pico-8 play session: mixed d-pad (fixed 12-tick cycle), after a click and taps of 🅾, ❎, 🅾+❎, 🅾 in the second before t = 0

[t = 1 s] mixed d-pad (1.2s cycle ×~1): → ← ↑ ↓ + 🅾/❎ taps, ~1s
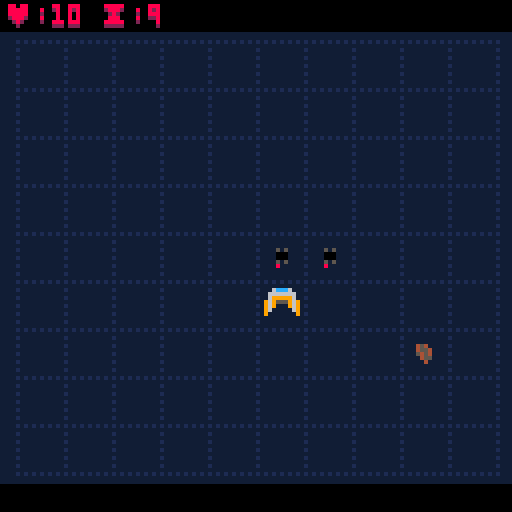
[t = 2 s] mixed d-pad (1.2s cycle ×~1): → ← ↑ ↓ + 🅾/❎ taps, ~2s
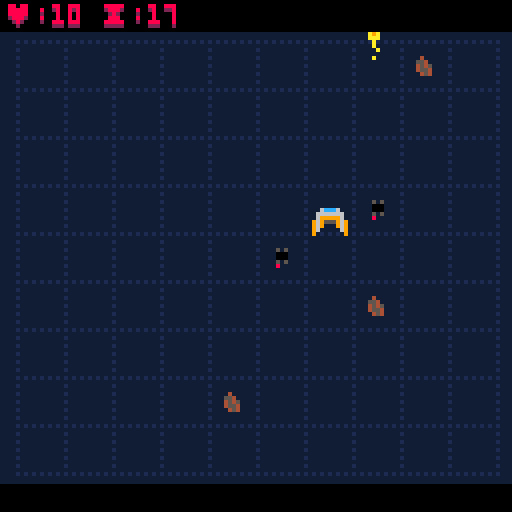
[t = 4 s] mixed d-pad (1.2s cycle ×~3): → ← ↑ ↓ + 🅾/❎ taps, ~4s
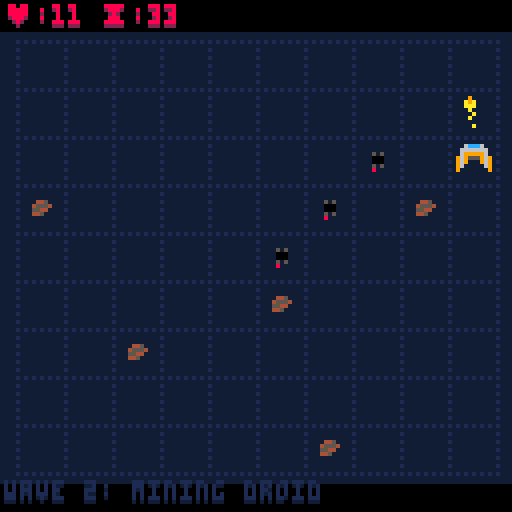
[t = 6 s] mixed d-pad (1.2s cycle ×~5): → ← ↑ ↓ + 🅾/❎ taps, ~6s
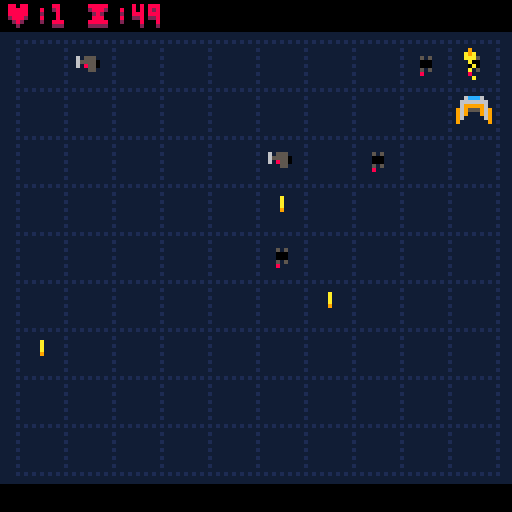
[t = 8 s] mixed d-pad (1.2s cycle ×~6): → ← ↑ ↓ + 🅾/❎ taps, ~8s
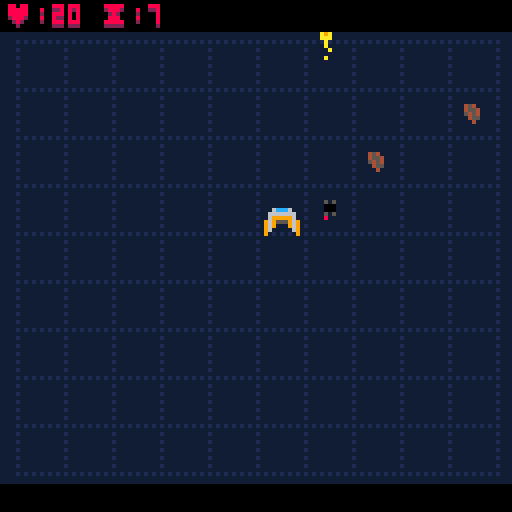

pico-8 cartridge
version 29
__lua__
-- puzzle shooter a0.1
-- by eli zupke 


function _init()

 new_game()
end

function new_game()
 
 turns = 0
 message = ""
 message_life = -1
	anim = 0
	buffered_inputs = {}
 state = 1 --waiting for input
 
	pal(14,129,1)
	palt(0,false)
	palt(3, true)
	poke(0x5d41,8) -- reverb ch3
 music(0, 0, 9)
 ships_new_game()
 waves_new_game()
 
end

function mess(m)
 message = m
 message_life = 4
 sfx(61)
end



-- states:
-- 1: in game, waiting for input
-- 2: in game, animating
-- 3: game over

function _update60()

 check_input()

 if state == 1 then
  if eval_input() then
   sfx(62)
  else
   return
  end
 end
 
 if state == 2 then
  anim = min(anim + 0.20, 1)
  if anim >= 1 then
  
   state = 1 --waiting for input
   run_turn()
		 clear_ships()

		 
		 if message_life <= 0 then
		  message = ""
		 end
		 message_life -= 1
	 
		end
  return
 end
 
 if state == 3 then
  if btnp(4) and stat(24) == -1 then
   new_game()
  end
  return
 end
 
 clear_crunch()
 turns+=1
 
 run_ai()
 
 spawn()
 check_collisions()
 state = 2 -- animating
 anim = 0
 
 
end

function game_over()
 music(48)
 state = 3
 mess("press ❎ to try again")
end

function check_input()
 for i=0, 5 do
  if btnp(i) then 
   buffered_inputs[#buffered_inputs+1]
    = i
   return
  end 
 end
end




function move_left() return move_ship(-1, 0) end
function move_right() return move_ship(1, 0) end
function move_up() return move_ship(0, -1) end
function move_down() return move_ship(0, 1) end
function a1() return ship_action(1) end
function a2() return ship_action(2) end

inputs = {
 [0] = move_left,
 [1] = move_right,
 [2] = move_up,
 [3] = move_down,
 [4] = a1,
 [5] = a2,
}

function eval_input()

 if #buffered_inputs <= 0 then return false end
 
 i = deli(buffered_inputs, 1)
 
 if inputs[i] != nil then
  a = inputs[i]()
  if not a then
   deny()
  end
  return a
 end
 
 return false
end
-->8
-- util

_grid_size = 12

-- converts grid coords to screen coords
function grid(gx, gy)
	return gx * _grid_size + 6, gy * _grid_size + 8 + 4
end

function grid_c(gx, gy)
	return gx * _grid_size + 10, 
	       gy * _grid_size + 8 + 8
end
 
function is_in_bounds(gx, gy)
 return gx >= 0 and
        gx < grid_width and
        gy >= 0 and
        gy < grid_height
end        

-- adapted from code by mitch mcmabers (yay stackoverflow)
-- deletes ships that are marked for deletion
function clear_ships()
 local j, n = 1, #ships;

for i=1,n do
  if (not ships[i].d) then
   -- move i's kept value to j's position, if it's not already there.
   if (i ~= j) then
    ships[j] = ships[i];
    ships[i] = nil;
   end
    j = j + 1; -- increment position of where we'll place the next kept value.
  else
   if i == 1 then
    game_over()
			 j = j + 1; -- increment position of where we'll place the next kept value.
			else
    ships[i] = nil;
   end
  end
 end
end

function distance(x1, y1, x2, y2)
 return sqrt((x1-x2)^2 + (y1-y2)^2)
end

function lerp(s, e, t)
 return s * (1 - t) + e * t
end

-->8
-- actions

-- true if the action was successful, false otherwise

function c_sfx(n, c)
 if c then
  sfx(n)
 end
 return c
end

function deny(ship)
 sfx(60)
end

function shoot(ship, pid)
 add_ship(pid, ship.nx, ship.ny, ship.f)
 return true
end

-- shoot projecticles that move slowly
function shoot_slow(ship, pid)
 dy = 1
 if ship.f == 0 then dy = -1 end
 s = add_ship(pid, ship.nx, ship.ny, ship.f)
 s.ny += dy
 return s
end

function shoot_single(ship, pid)
 for i, ship in pairs(ships) do
  if ship.t == pid then
   return act_none()
  end
 end
 return shoot(ship, pid)
end

function act_shoot(ship)
 a = shoot_single(ship, 2)
 return c_sfx(58, a)
end

function act_shoot_weak(ship)
 a = shoot(ship, 8)
 return c_sfx(59, a)
end

function act_shoot_seeker(ship)
 a = shoot_slow(ship, 5)
 return c_sfx(57, a)
end

function act_lay_mine(ship)
 a = shoot_slow(ship, 9)
 return c_sfx(57, a)
end

function act_none(ship)
 return false
end
-->8
-- graphics

texts = {
 --{m="message", l=life,c=color, x, y}
}

explosions = {

 --{l=life, r=radius, x, y} 

}

function add_text(_m,_c, _gx, _gy)
 _x, _y = grid(_gx, _gy)
 _x += flr(rnd(2))-1
 _y += flr(rnd(2))-1
 texts[#texts+1] = {
  m=_m,
  l=20,
  c=_c,
  x=_x,
  y=_y,
 }
end

function explode(_gx, _gy, r)
 x, y = grid_c(_gx, _gy)
 explosions[#explosions+1] =
  {l = flr(rnd(10) + 35),
   r=r,x= x,y=y}
end

function _draw()
 rectfill(0, 0, 128, 128, 14) -- back
 draw_grid()
	draw_ships()
 rectfill(0, 0, 128, 7, 0)
 rectfill(0, 128-7, 128, 128, 0)
 
 status = "♥:" .. ships[1].h .. " ⧗:" .. turns
 
 if state == 3 then
  status = "game over!"
 end
 
	print(status, 1, 2, 2)
	print(status, 1, 1, 8)
	m_color = 12
	if message_life <= 1 then 
	 m_color = 1
	end
	print(message, 1, 121, 14)
	print(message, 1, 120, m_color)

 draw_explosions()
 draw_text()

end

local e_colors = {7, 10, 9, 10}

function draw_explosions()
 if state == 2 then return end
 -- draw smoke
 poke(0x5f33,1) -- transparent fill
 for i, e in pairs(explosions) do
		if e.l > 0 then
			fillp(rnd(-1))
   circfill(e.x, e.y, e.r + 1, 6)		
		end
 end
 fillp(0)

 -- draw fire
 for i, e in pairs(explosions) do
  if e.l > 0 then
   circfill(e.x, e.y, e.r*0.9, e_colors[e.l % #e_colors])
   
   e.l -= 1/2
   e.r -= ((e.r * 0.1) + 0.5)/2
  end
 end
end

function draw_text()
 for i, text in pairs(texts) do
  if text.l > 0 then
   print(text.m, text.x, text.y+1, text.c)
   print(text.m, text.x, text.y, 7)
   text.l -= 1
  end
 end
end

function clear_crunch()

 texts = {}
 explosions = {} 	
end

function draw_ships()
 for i, ship in pairs(ships) do
  if (not ship.d) or state == 2 then
   draw_ship(ship)
  end
 end
end


function draw_ship(ship)
	
	t = ship_templates[ship.t]
	
	-- choose the right frame of animation
	id = t.sid[flr(time() * 5.7 + ship.h) % #t.sid + 1]
	
	cx, cy = grid(ship.x, ship.y)
	nx, ny = grid(ship.nx, ship.ny)
	x = lerp(cx, nx, anim)
	y = lerp(cy, ny, anim)
	spr(id, x, y, t.sx, t.sy, false, ship.f == 0)
	if t.sym then
		sx = x + (_grid_size * t.sx) - 3 
	 spr(id, sx, y, t.sx, t.sy, true, ship.f == 0)
	end
	
end

function draw_grid()
	for gx=0, grid_width - 1 do
		for gy=0, grid_height - 1 do
		 x, y = grid(gx, gy)
			spr(3, x-2, y-2, 2,2)
		end
	end
end

-->8
-- simulation

grid_width = 10 
grid_height = 9

ships = {
 -- {
  -- d = this ship is marked for deletion
  -- t = template index
  -- x = grid x position
  -- y = grid y position
  -- nx = next grid x pos
  -- ny = next grid y pos
  -- h = health
  -- f = force (team) (0= player, 1=enemy)
 -- }  
}


function add_ship(tid, _x, _y, _f)

 template = ship_templates[tid]

	ships[#ships + 1] = {
	 d=false,
		t=tid,
		x=_x,
		y=_y,
		nx = _x,
		ny = _y,
		h=template.hmax,
  f = _f,
 }
 
 return ships[#ships]

end

function remove_ship(sid)
 deli(ships, sid)
end

function remove_ship_ref(ship)
 del(ships, ship)
end

-- move the player's ship
function move_ship(dx, dy)
	mship = ships[1]
	nx = mship.x + dx
	ny = mship.y + dy
	mship.nx = mid(0, nx, grid_width - 1)
	mship.ny = mid(0, ny, grid_height - 1)
	return nx == mship.nx and ny == mship.ny
end

-- used for player input
function ship_action(aid)
 ship = ships[1]
 acts = ship_templates[ship.t].act
 if aid > #acts then
  return false
 else
  return acts[aid](ship)
 end
end

function ships_new_game()
 ships = {} -- clear ships
 add_ship(1, 5, 5, 0) -- create player ship
end

function damage_ship(ship, dmg)
 ship.h -= dmg
 local seek = ship_templates[ship.t].seek
 local e_r = 4
  if ship.h <= 0 and seek then
   sfx(63)
   e_r = 10
  else
   sfx(56)
  end
 if seek then
  add_text("-"..dmg,8, ship.nx, ship.ny)    
 end
 -- mark the dead ship for deletion
 if ship.h <= 0 then ship.d = true end
 explode(ship.nx, ship.ny, e_r)
end

function heal_ship(ship, h)
 hmax = ship_templates[ship.t].hmax
 ship.h = min(hmax, ship.h + h)
 add_text("+"..h,11, ship.nx, ship.ny)    
end 



function check_collisions()
 for i, ship in pairs(ships) do
  -- check collisions
   for j, ship2 in pairs(ships) do
    -- make sure we're not looking at our ship,
    -- make sure neither are dead
    if not (i == j) and
     not (ship.d or ship2.d) then
	    if (ship.nx == ship2.nx and ship.ny == ship2.ny) then
	     -- collision
      t1 = ship_templates[ship.t]
      t2 = ship_templates[ship2.t]
      
      damage_ship(ship, t2.dmg)
      damage_ship(ship2, t1.dmg)
      stp = false
      
	     -- if neither or both die, then don't move them
	     if stp then
 	     ship.nx = ship.x
	      ship.ny = ship.y
	     end
	     
	    end
    end
   end

 end
end


function run_turn()

 for i, ship in pairs(ships) do
  
  if i == 1 then
 	 ship.x = mid(0, ship.nx, grid_width - 1)
	  ship.y = mid(0, ship.ny, grid_height - 1)  
  else
   ship.x = ship.nx
   ship.y = ship.ny
   if not is_in_bounds(ship.x, ship.y) then   
    ship.d = true
	  end
	  
  end

 end
 
end


-->8
-- ai

function run_ai()
 for i, ship in pairs(ships) do
  
  ai = ship_templates[ship.t].ai
  
  assert(ai != nil, 
   "failed to load ship ai for ship " .. i .. 
   ", template " .. ship_templates[ship.t].n)
  ai(ship)
  
 end
end

function ai_none(ship)

end

function ai_projectile(ship)
 if ship.f == 0 then
 	ship.ny -= 1
 else
  ship.ny += 1
 end
end

function random_act(ship)
 acts = ship_templates[ship.t].act
 acts[flr(rnd(#acts)) + 1](ship)
end

function chance(p)
 return rnd(1) < p
end

function period(p)
 return turns % p == 0
end

-- conditional functions
function c_lateral(ship, c)
 if c then
  if rnd(1) < 0.5 then
   ship.nx -= 1
  else
   ship.nx += 1
  end
 end
 return c
end

function c_advance(ship, c)
 if c then
  if ship.f == 0 then
   ship.ny -= 1
  else
   ship.ny += 1
  end
 end
 return c
end

function c_retreat(ship, c)
 if c then
  if ship.f == 0 then
   ship.ny += 1
  else
   ship.ny -= 1
  end
 end
 return c
end

function c_rand_act(ship, c)
 if c then
  random_act(ship)
 end
 return c
end

function c_avoid_walls(ship, c)
 if c then
	 ship.nx = mid(0, ship.nx, grid_width - 1)
	 ship.ny = mid(0, ship.ny, grid_height - 1)
	end 
end

function c_avoid_ship(ship, c)
 if c then
  for i, o_s in pairs(ships) do
   -- avoid other ships of the same force
   if o_s != ship and o_s.f == ship.f then
    if ship.nx == o_s.nx and
     ship.ny == o_s.ny 
    then
     ship.nx = ship.x
     ship.ny = ship.y
     return
    end 
   end
  end
 end
end

function c_follow_dx(ship, dx, c)
 if c then
  if dx > 0 then
   ship.nx -= 1
  elseif dx < 0 then
   ship.nx += 1
  end
 end
end

function c_follow_dy(ship, dy, c)
 if c then
  if dy > 0 then
   ship.ny -= 1
  elseif dy < 0 then
   ship.ny += 1
  end
 end
end

function find_enemy(ship)
 if not ship.enemy or ship.enemy.d then
  ship.enemy = nearest_enemy(ship)
 end
 dx, dy = 0, 0
 if ship.enemy then 
	 dx = ship.nx - ship.enemy.nx
	 dy = ship.ny - ship.enemy.ny
	end
 return dx, dy
end

-- slowly wander
function ai_meander(ship)
 if period(3) then

	 c_lateral(ship, chance(0.6))
	 c_advance(ship, chance(0.25))
	 c_retreat(ship, chance(0))
  
  c_avoid_walls(ship, chance(0.5))
  c_avoid_ship(ship, true)
 else
  c_rand_act(ship, chance(0.25))
 end
end

function ai_drift(ship)
 if period(2) then
  ship.nx -= 1
 else
  c_rand_act(ship, chance(0.5))
 end
 c_advance(ship, chance(0.2))
 c_avoid_ship(ship, true)
end

function nearest_enemy(ship)
 
 closest = nil
 c_dist = 9999
 
 for i, o_ship in pairs(ships) do
  if o_ship.f != ship.f and
   ship_templates[o_ship.t].seek and
   not o_ship.d 
  then 
   o_dist = distance(ship.nx, ship.ny, o_ship.nx, o_ship.ny)
   if o_dist < c_dist then
    c_dist = o_dist
    closest = o_ship
   end
  end
 end
 
 return closest
end

function ai_home_fast(ship)
 ai_home(ship, 1)
end

function ai_home_slow(ship)
 ai_home(ship, 2)
end

function ai_home(ship, speed)
 if period(speed) then
  dx, dy = find_enemy(ship)
  
  c_follow_dx(ship, dx, true)
  if period(2) then
	  c_follow_dy(ship, dy, true)
	 else
	  c_advance(ship, true)
	 end
  c_avoid_ship(ship, chance(0.7))
 end
end

function general_backline(ship, p, follow, y_chance, shoot_chance)
 if period(p) then
  
  if follow then
	  dx, dy = find_enemy(ship)
	  c_follow_dx(ship, dx, true)
	 else
	  c_lateral(ship, true)
	  c_advance(ship, chance(y_chance) and y < 2)
	  c_retreat(ship, chance(y_chance) and y > 0)
	  c_avoid_walls(ship, true)
	  c_avoid_ship(ship, true)
	 end 
	 
 elseif chance(shoot_chance) then
  random_act(ship)
 end

end
   
function ai_snipe(ship)
 general_backline(ship, 3, true, 0.0, 0.70)
end
    
function ai_hold_back(ship)
 general_backline(ship, 3, false, 0.2, 0.50)
end

function ai_mine(ship)
 if not ship.l then ship.l = 50 end
 ship.l -= 1
 if ship.l > 0 then return end
 if chance(0.01) then
  damage_ship(ship, 10)
 end
end 

-->8
-- data

-- {
-- n = name
-- sid = {sprite ids in animation order}
-- sx	=	sprite x size
-- sy = sprite y size
-- sym = true/false symmetry
-- hmax = max health
-- dmg = damage to deal
-- ai = function to run (ship as param)
-- act = a number of functions to act {act, act}
-- seek = whether enemies can home to it
-- }


ship_templates = {
 [1] = {
  n = "player ship",
  sid = {1,1,1,2,2,2},
  sx = 5/8,
  sy = 1,
  sym = true,
  hmax = 20,
  dmg = 5,
  ai = ai_none,
  act = {act_shoot, act_lay_mine},
  seek = true,
 },
 [2] = {
  n = "stronmg shot",
  sid = {17, 18},
  sx = 1,
  sy = 1,
  sym = false,
  hmax = 4,
  dmg = 6,
  ai = ai_projectile,
  seek = false,
 },
 [3] = {
  n = "mining droid",
  sid = {5, 6, 21, 22},
  sx = 1,
  sy = 1,
  sym = false,
  hmax = 2,
  dmg = 3,
  ai = ai_meander,
  act = {act_shoot_weak},
  seek = true,
 },
 [4] = {
  n = "asteroid",
  sid = {35, 36, 51, 52},
  sx = 1,
  sy = 1,
  sym = false,
  hmax = 4,
  dmg = 2,
  ai = ai_drift,
  act = {act_none},
  seek = false,
 },
 [5] = {
  n = "seeker",
  sid = {37, 38, 53, 54},
  sx = 1,
  sy = 1,
  sym = false,
  hmax = 2,
  dmg = 2,
  ai = ai_home_slow,
  act = {act_none},
  seek = false
 },
 [6] = {
  n = "seeker shooter",
  sid = {9, 10, 25, 26, 25, 10},
  sx = 1,
  sy = 1,
  sym = false,
  hmax = 10,
  dmg = 2,
  ai = ai_hold_back,
  act = {act_shoot_seeker},
  seek = true,
 },
 [7] = {
  n = "homing shot",
  sid = {33, 34},
  sx = 1,
  sy = 1,
  sym = false,
  hmax = 1,
  dmg = 2,
  ai = ai_home_fast,
  act = {act_none},
  seek = false,
 },
 [8] = {
  n = "mining laser",
  sid = {49, 50},
  sx = 1,
  sy = 1,
  sym = false,
  hmax = 1,
  dmg = 1,
  ai = ai_projectile,
  act = {act_none},
  seek = false,
 },
 [9] = {
  n = "mine",
  sid = {16},
  sx = 1,
  sy = 1,
  sym = false,
  hmax = 1,
  dmg = 10,
  ai = ai_mine,
  act = {act_none},
  seek = false,
 },
 [10] = {
  n = "mine layer",
  sid = {23,23,24,24},
  sx = 1,
  sy = 1,
  sym = false,
  hmax = 1,
  dmg = 1,
  ai = ai_drift,
  act = {act_lay_mine},
  seek = true,
 },

}
-->8
-- waves


-- {
-- f=spawning function
-- fp = spawning function parameters
-- t=needed turns before access
-- l=number of turns it lasts
-- p=period
-- }
function add_enemy(sid)
  ship = add_ship(sid, flr(rnd(grid_width)), -1, 1)
  ship.ny = 0
end

function add_debris(sid)
 ship = add_ship(sid, grid_width, flr(rnd(grid_height)), 2)
 ship.nx = grid_width-1
end

waves = {
 { -- wander
  f=add_enemy,
  fp=3,
  t=0,
  p=6,
  l=60,
 },
 { -- asteroids
  f=add_debris,
  fp = 4,
  t = 0,
  p = 3,
  l = 30,
 },
 { -- mines
  f=add_debris,
  fp=10,
  t=160,
  p=2,
  l=15,
 },
 { -- seeker
  f=add_enemy,
  fp=6,
  t=300,
  p=30,
  l=30,
 },

  
}

function waves_new_game()
 wave_num = 0
 cur_wave = waves[1]
 wave_timer = 0
end

function spawn()

 if wave_timer <= 0 then

  new_wave()
 end
 
 wave_timer -= 1
 

 if period(cur_wave.p) then
  cur_wave.f(cur_wave.fp)
 end

end

function new_wave()
 local old_wave = cur_wave
 while cur_wave == old_wave do
  local candidate_wave = waves[flr(rnd(#waves)) + 1]
  if candidate_wave.t <= turns then
   cur_wave = candidate_wave
  end
 end
 wave_timer = cur_wave.l
 wave_num += 1
 if (wave_num % 2 == 0) then
  heal_ship(ships[1], 1)
 end
 mess("wave "..wave_num..": "
  ..ship_templates[cur_wave.fp].n)
	
end
__gfx__
8787878793333333333333331e1e1e1e1e1e13333333333333333333000000003333333330000003333333333333333333333333333333333333333333333333
733333389633333393333333eeeeeeeeeeeee3333333333333333333300000030000000000000000300000033333333333333333333333333333333333333333
8388883796933333963333331eeeeeeeeeee13333365553333333333350000533000000300555800000000003333333333333333333333333333333333333333
738333389695533396933333eeeeeeeeeeeee3333365550333655533330000533500005300333300005585003333333333333333333333333333333333333333
8388833736999333969553331eeeeeeeeeee13333368550333655503333003533300005300333300003333003333333333333333333333333333333333333333
738333383666633336999333eeeeeeeeeeeee3333333553333685503333003833330035300333300003333003333333333333333333333333333333333333333
83888837336cc333366663331eeeeeeeeeee13333333333333335533333113333330038330333303003333003333333333333333333333333333333333333333
7878787833333333336cc333eeeeeeeeeeeee3333333333333333333333333333331133333333333303333033333333333333333333333333333333333333333
333333333333a333333a33331eeeeeeeeeee13333333333333333333300000033333333330000003333333333333333333333333333333333333333333333333
333833333333333333333333eeeeeeeeeeeee3333333333333333333000000003000000300000000300000033333333333333333333333333333333333333333
33353533333a33333333a3331eeeeeeeeeee13333635553333333333005285000000000000585500000000003333333333333333333333333333333333333333
333000333333a333333a3333eeeeeeeeeeeee3333655550336355533011111100058250000333300008555003333333333333333333333333333333333333333
33300033333a3333333a33331e1e1e1e1e1e13333638550336555503003113030111111000333300003333003333333333333333333333333333333333333333
3335353333aaa33333aaa33333333333333333333333553336385503300330030031130300333300003333003333333333333333333333333333333333333333
3333333333a9a33333a9a33333333333333333333333333333335533333333333003300330333303003333003333333333333333333333333333333333333333
33333333333933333339333333333333333333333333333333333333333333333333333333333333303333033333333333333333333333333333333333333333
33333333333383333338333333333333333333333333333333333333333333333333333333333333333333333333333333333333333333333333333333333333
33333333333333333333333333333333333333333338733333333333333333333333333333333333333333333333333333333333333333333333333333333333
33333333333833333333833333344533333433333368673333368333333333333333333333333333333333333333333333333333333333333333333333333333
33333333333383333338333333455543335543333368873333668733333333333333333333333333333333333333333333333333333333333333333333333333
33333333333833333338333333554433334545333386683333886733333333333333333333333333333333333333333333333333333333333333333333333333
33333333338883333388833333445333334554333336633333668633333333333333333333333333333333333333333333333333333333333333333333333333
33333333338283333382833333333333333454333333333333366333333333333333333333333333333333333333333333333333333333333333333333333333
33333333333233333332333333333333333333333333333333333333333333333333333333333333333333333333333333333333333333333333333333333333
33333333333333333333333333333333333333333333333333333333333333333333333333333333333333333333333333333333333333333333333333333333
33333333333333333333333333333333333333333336733333333333333333333333333333333333333333333333333333333333333333333333333333333333
333333333333a3333333a33333354433334543333386683333386333333333333333333333333333333333333333333333333333333333333333333333333333
33333333333333333333a33333445533334554333368873333686733333333333333333333333333333333333333333333333333333333333333333333333333
333333333333a3333333a33334555433335454333368663333668833333333333333333333333333333333333333333333333333333333333333333333333333
333333333333a3333333933333544333333455333338633333686633333333333333333333333333333333333333333333333333333333333333333333333333
33333333333393333333333333333333333343333333333333386333333333333333333333333333333333333333333333333333333333333333333333333333
33333333333333333333333333333333333333333333333333333333333333333333333333333333333333333333333333333333333333333333333333333333
33333333333333333333333333333333333333333333333333333333333333333333333333333333333333333333333333333333333333333333333333333333
33333333333333333333333333333333333333333333333333333333333333333333333333333333333333333333333333333333333333333333333333333333
33333333333333333333333333333333333333333333333333333333333333333333333333333333333333333333333333333333333333333333333333333333
33333333333333333333333333333333333333333333333333333333333333333333333333333333333333333333333333333333333333333333333333333333
33333333333333333333333333333333333333333333333333333333333333333333333333333333333333333333333333333333333333333333333333333333
33333333333333333333333333333333333333333333333333333333333333333333333333333333333333333333333333333333333333333333333333333333
33333333333333333333333333333333333333333333333333333333333333333333333333333333333333333333333333333333333333333333333333333333
33333333333333333333333333333333333333333333333333333333333333333333333333333333333333333333333333333333333333333333333333333333
33333333333333333333333333333333333333333333333333333333333333333333333333333333333333333333333333333333333333333333333333333333
33333333333333333333333333333333333333333333333333333333333333333333333333333333333333333333333333333333333333333333333333333333
33333333333333333333333333333333333333333333333333333333333333333333333333333333333333333333333333333333333333333333333333333333
33333333333333333333333333333333333333333333333333333333333333333333333333333333333333333333333333333333333333333333333333333333
33333333333333333333333333333333333333333333333333333333333333333333333333333333333333333333333333333333333333333333333333333333
33333333333333333333333333333333333333333333333333333333333333333333333333333333333333333333333333333333333333333333333333333333
33333333333333333333333333333333333333333333333333333333333333333333333333333333333333333333333333333333333333333333333333333333
33333333333333333333333333333333333333333333333333333333333333333333333333333333333333333333333333333333333333333333333333333333
33333333333333333333333333333333333333333333333333333333333333333333333333333333333333333333333333333333333333333333333333333333
33333333333333333333333333333333333333333333333333333333333333333333333333333333333333333333333333333333333333333333333333333333
33333333333333333333333333333333333333333333333333333333333333333333333333333333333333333333333333333333333333333333333333333333
33333333333333333333333333333333333333333333333333333333333333333333333333333333333333333333333333333333333333333333333333333333
33333333333333333333333333333333333333333333333333333333333333333333333333333333333333333333333333333333333333333333333333333333
33333333333333333333333333333333333333333333333333333333333333333333333333333333333333333333333333333333333333333333333333333333
33333333333333333333333333333333333333333333333333333333333333333333333333333333333333333333333333333333333333333333333333333333
33333333333333333333333333333333333333333333333333333333333333333333333333333333333333333333333333333333333333333333333333333333
33333333333333333333333333333333333333333333333333333333333333333333333333333333333333333333333333333333333333333333333333333333
33333333333333333333333333333333333333333333333333333333333333333333333333333333333333333333333333333333333333333333333333333333
33333333333333333333333333333333333333333333333333333333333333333333333333333333333333333333333333333333333333333333333333333333
33333333333333333333333333333333333333333333333333333333333333333333333333333333333333333333333333333333333333333333333333333333
33333333333333333333333333333333333333333333333333333333333333333333333333333333333333333333333333333333333333333333333333333333
33333333333333333333333333333333333333333333333333333333333333333333333333333333333333333333333333333333333333333333333333333333
33333333333333333333333333333333333333333333333333333333333333333333333333333333333333333333333333333333333333333333333333333333
33333333333333333333333333333333333333333333333333333333333333333333333333333333333333333333333333333333333333333333333333333333
33333333333333333333333333333333333333333333333333333333333333333333333333333333333333333333333333333333333333333333333333333333
33333333333333333333333333333333333333333333333333333333333333333333333333333333333333333333333333333333333333333333333333333333
33333333333333333333333333333333333333333333333333333333333333333333333333333333333333333333333333333333333333333333333333333333
33333333333333333333333333333333333333333333333333333333333333333333333333333333333333333333333333333333333333333333333333333333
33333333333333333333333333333333333333333333333333333333333333333333333333333333333333333333333333333333333333333333333333333333
33333333333333333333333333333333333333333333333333333333333333333333333333333333333333333333333333333333333333333333333333333333
33333333333333333333333333333333333333333333333333333333333333333333333333333333333333333333333333333333333333333333333333333333
33333333333333333333333333333333333333333333333333333333333333333333333333333333333333333333333333333333333333333333333333333333
33333333333333333333333333333333333333333333333333333333333333333333333333333333333333333333333333333333333333333333333333333333
33333333333333333333333333333333333333333333333333333333333333333333333333333333333333333333333333333333333333333333333333333333
33333333333333333333333333333333333333333333333333333333333333333333333333333333333333333333333333333333333333333333333333333333
33333333333333333333333333333333333333333333333333333333333333333333333333333333333333333333333333333333333333333333333333333333
33333333333333333333333333333333333333333333333333333333333333333333333333333333333333333333333333333333333333333333333333333333
33333333333333333333333333333333333333333333333333333333333333333333333333333333333333333333333333333333333333333333333333333333
33333333333333333333333333333333333333333333333333333333333333333333333333333333333333333333333333333333333333333333333333333333
33333333333333333333333333333333333333333333333333333333333333333333333333333333333333333333333333333333333333333333333333333333
33333333333333333333333333333333333333333333333333333333333333333333333333333333333333333333333333333333333333333333333333333333
33333333333333333333333333333333333333333333333333333333333333333333333333333333333333333333333333333333333333333333333333333333
33333333333333333333333333333333333333333333333333333333333333333333333333333333333333333333333333333333333333333333333333333333
33333333333333333333333333333333333333333333333333333333333333333333333333333333333333333333333333333333333333333333333333333333
33333333333333333333333333333333333333333333333333333333333333333333333333333333333333333333333333333333333333333333333333333333
33333333333333333333333333333333333333333333333333333333333333333333333333333333333333333333333333333333333333333333333333333333
33333333333333333333333333333333333333333333333333333333333333333333333333333333333333333333333333333333333333333333333333333333
33333333333333333333333333333333333333333333333333333333333333333333333333333333333333333333333333333333333333333333333333333333
33333333333333333333333333333333333333333333333333333333333333333333333333333333333333333333333333333333333333333333333333333333
33333333333333333333333333333333333333333333333333333333333333333333333333333333333333333333333333333333333333333333333333333333
33333333333333333333333333333333333333333333333333333333333333333333333333333333333333333333333333333333333333333333333333333333
33333333333333333333333333333333333333333333333333333333333333333333333333333333333333333333333333333333333333333333333333333333
33333333333333333333333333333333333333333333333333333333333333333333333333333333333333333333333333333333333333333333333333333333
33333333333333333333333333333333333333333333333333333333333333333333333333333333333333333333333333333333333333333333333333333333
33333333333333333333333333333333333333333333333333333333333333333333333333333333333333333333333333333333333333333333333333333333
33333333333333333333333333333333333333333333333333333333333333333333333333333333333333333333333333333333333333333333333333333333
33333333333333333333333333333333333333333333333333333333333333333333333333333333333333333333333333333333333333333333333333333333
33333333333333333333333333333333333333333333333333333333333333333333333333333333333333333333333333333333333333333333333333333333
33333333333333333333333333333333333333333333333333333333333333333333333333333333333333333333333333333333333333333333333333333333
33333333333333333333333333333333333333333333333333333333333333333333333333333333333333333333333333333333333333333333333333333333
33333333333333333333333333333333333333333333333333333333333333333333333333333333333333333333333333333333333333333333333333333333
33333333333333333333333333333333333333333333333333333333333333333333333333333333333333333333333333333333333333333333333333333333
33333333333333333333333333333333333333333333333333333333333333333333333333333333333333333333333333333333333333333333333333333333
33333333333333333333333333333333333333333333333333333333333333333333333333333333333333333333333333333333333333333333333333333333
33333333333333333333333333333333333333333333333333333333333333333333333333333333333333333333333333333333333333333333333333333333
33333333333333333333333333333333333333333333333333333333333333333333333333333333333333333333333333333333333333333333333333333333
33333333333333333333333333333333333333333333333333333333333333333333333333333333333333333333333333333333333333333333333333333333
33333333333333333333333333333333333333333333333333333333333333333333333333333333333333333333333333333333333333333333333333333333
33333333333333333333333333333333333333333333333333333333333333333333333333333333333333333333333333333333333333333333333333333333
33333333333333333333333333333333333333333333333333333333333333333333333333333333333333333333333333333333333333333333333333333333
33333333333333333333333333333333333333333333333333333333333333333333333333333333333333333333333333333333333333333333333333333333
33333333333333333333333333333333333333333333333333333333333333333333333333333333333333333333333333333333333333333333333333333333
33333333333333333333333333333333333333333333333333333333333333333333333333333333333333333333333333333333333333333333333333333333
33333333333333333333333333333333333333333333333333333333333333333333333333333333333333333333333333333333333333333333333333333333
33333333333333333333333333333333333333333333333333333333333333333333333333333333333333333333333333333333333333333333333333333333
33333333333333333333333333333333333333333333333333333333333333333333333333333333333333333333333333333333333333333333333333333333
33333333333333333333333333333333333333333333333333333333333333333333333333333333333333333333333333333333333333333333333333333333
33333333333333333333333333333333333333333333333333333333333333333333333333333333333333333333333333333333333333333333333333333333
33333333333333333333333333333333333333333333333333333333333333333333333333333333333333333333333333333333333333333333333333333333
33333333333333333333333333333333333333333333333333333333333333333333333333333333333333333333333333333333333333333333333333333333
33333333333333333333333333333333333333333333333333333333333333333333333333333333333333333333333333333333333333333333333333333333
33333333333333333333333333333333333333333333333333333333333333333333333333333333333333333333333333333333333333333333333333333333
33333333333333333333333333333333333333333333333333333333333333333333333333333333333333333333333333333333333333333333333333333333
33333333333333333333333333333333333333333333333333333333333333333333333333333333333333333333333333333333333333333333333333333333
33333333333333333333333333333333333333333333333333333333333333333333333333333333333333333333333333333333333333333333333333333333
33333333333333333333333333333333333333333333333333333333333333333333333333333333333333333333333333333333333333333333333333333333
33333333333333333333333333333333333333333333333333333333333333333333333333333333333333333333333333333333333333333333333333333333
33333333333333333333333333333333333333333333333333333333333333333333333333333333333333333333333333333333333333333333333333333333
__gff__
0000000000000000000000000000000000000000000000000000000000000000000000000000000000000000000000000000000000000000000000000000000000000000000000000000000000000000000000000000000000000000000000000000000000000000000000000000000000000000000000000000000000000000
0000000000000000000000000000000000000000000000000000000000000000000000000000000000000000000000000000000000000000000000000000000000000000000000000000000000000000000000000000000000000000000000000000000000000000000000000000000000000000000000000000000000000000
__map__
0000000000000000000000000000000000000000000000000000000000000000000000000000000000000000000000000000000000000000000000000000000000000000000000000000000000000000000000000000000000000000000000000000000000000000000000000000000000000000000000000000000000000000
0000000000000000000000000000000000000000000000000000000000000000000000000000000000000000000000000000000000000000000000000000000000000000000000000000000000000000000000000000000000000000000000000000000000000000000000000000000000000000000000000000000000000000
0000000000000000000000000000000000000000000000000000000000000000000000000000000000000000000000000000000000000000000000000000000000000000000000000000000000000000000000000000000000000000000000000000000000000000000000000000000000000000000000000000000000000000
0000000000000000000000000000000000000000000000000000000000000000000000000000000000000000000000000000000000000000000000000000000000000000000000000000000000000000000000000000000000000000000000000000000000000000000000000000000000000000000000000000000000000000
0000000000000000000000000000000000000000000000000000000000000000000000000000000000000000000000000000000000000000000000000000000000000000000000000000000000000000000000000000000000000000000000000000000000000000000000000000000000000000000000000000000000000000
0000000000000000000000000000000000000000000000000000000000000000000000000000000000000000000000000000000000000000000000000000000000000000000000000000000000000000000000000000000000000000000000000000000000000000000000000000000000000000000000000000000000000000
0000000000000000000000000000000000000000000000000000000000000000000000000000000000000000000000000000000000000000000000000000000000000000000000000000000000000000000000000000000000000000000000000000000000000000000000000000000000000000000000000000000000000000
0000000000000000000000000000000000000000000000000000000000000000000000000000000000000000000000000000000000000000000000000000000000000000000000000000000000000000000000000000000000000000000000000000000000000000000000000000000000000000000000000000000000000000
0000000000000000000000000000000000000000000000000000000000000000000000000000000000000000000000000000000000000000000000000000000000000000000000000000000000000000000000000000000000000000000000000000000000000000000000000000000000000000000000000000000000000000
0000000000000000000000000000000000000000000000000000000000000000000000000000000000000000000000000000000000000000000000000000000000000000000000000000000000000000000000000000000000000000000000000000000000000000000000000000000000000000000000000000000000000000
0000000000000000000000000000000000000000000000000000000000000000000000000000000000000000000000000000000000000000000000000000000000000000000000000000000000000000000000000000000000000000000000000000000000000000000000000000000000000000000000000000000000000000
0000000000000000000000000000000000000000000000000000000000000000000000000000000000000000000000000000000000000000000000000000000000000000000000000000000000000000000000000000000000000000000000000000000000000000000000000000000000000000000000000000000000000000
0000000000000000000000000000000000000000000000000000000000000000000000000000000000000000000000000000000000000000000000000000000000000000000000000000000000000000000000000000000000000000000000000000000000000000000000000000000000000000000000000000000000000000
0000000000000000000000000000000000000000000000000000000000000000000000000000000000000000000000000000000000000000000000000000000000000000000000000000000000000000000000000000000000000000000000000000000000000000000000000000000000000000000000000000000000000000
0000000000000000000000000000000000000000000000000000000000000000000000000000000000000000000000000000000000000000000000000000000000000000000000000000000000000000000000000000000000000000000000000000000000000000000000000000000000000000000000000000000000000000
0000000000000000000000000000000000000000000000000000000000000000000000000000000000000000000000000000000000000000000000000000000000000000000000000000000000000000000000000000000000000000000000000000000000000000000000000000000000000000000000000000000000000000
0000000000000000000000000000000000000000000000000000000000000000000000000000000000000000000000000000000000000000000000000000000000000000000000000000000000000000000000000000000000000000000000000000000000000000000000000000000000000000000000000000000000000000
0000000000000000000000000000000000000000000000000000000000000000000000000000000000000000000000000000000000000000000000000000000000000000000000000000000000000000000000000000000000000000000000000000000000000000000000000000000000000000000000000000000000000000
0000000000000000000000000000000000000000000000000000000000000000000000000000000000000000000000000000000000000000000000000000000000000000000000000000000000000000000000000000000000000000000000000000000000000000000000000000000000000000000000000000000000000000
0000000000000000000000000000000000000000000000000000000000000000000000000000000000000000000000000000000000000000000000000000000000000000000000000000000000000000000000000000000000000000000000000000000000000000000000000000000000000000000000000000000000000000
0000000000000000000000000000000000000000000000000000000000000000000000000000000000000000000000000000000000000000000000000000000000000000000000000000000000000000000000000000000000000000000000000000000000000000000000000000000000000000000000000000000000000000
0000000000000000000000000000000000000000000000000000000000000000000000000000000000000000000000000000000000000000000000000000000000000000000000000000000000000000000000000000000000000000000000000000000000000000000000000000000000000000000000000000000000000000
0000000000000000000000000000000000000000000000000000000000000000000000000000000000000000000000000000000000000000000000000000000000000000000000000000000000000000000000000000000000000000000000000000000000000000000000000000000000000000000000000000000000000000
0000000000000000000000000000000000000000000000000000000000000000000000000000000000000000000000000000000000000000000000000000000000000000000000000000000000000000000000000000000000000000000000000000000000000000000000000000000000000000000000000000000000000000
0000000000000000000000000000000000000000000000000000000000000000000000000000000000000000000000000000000000000000000000000000000000000000000000000000000000000000000000000000000000000000000000000000000000000000000000000000000000000000000000000000000000000000
0000000000000000000000000000000000000000000000000000000000000000000000000000000000000000000000000000000000000000000000000000000000000000000000000000000000000000000000000000000000000000000000000000000000000000000000000000000000000000000000000000000000000000
0000000000000000000000000000000000000000000000000000000000000000000000000000000000000000000000000000000000000000000000000000000000000000000000000000000000000000000000000000000000000000000000000000000000000000000000000000000000000000000000000000000000000000
0000000000000000000000000000000000000000000000000000000000000000000000000000000000000000000000000000000000000000000000000000000000000000000000000000000000000000000000000000000000000000000000000000000000000000000000000000000000000000000000000000000000000000
0000000000000000000000000000000000000000000000000000000000000000000000000000000000000000000000000000000000000000000000000000000000000000000000000000000000000000000000000000000000000000000000000000000000000000000000000000000000000000000000000000000000000000
0000000000000000000000000000000000000000000000000000000000000000000000000000000000000000000000000000000000000000000000000000000000000000000000000000000000000000000000000000000000000000000000000000000000000000000000000000000000000000000000000000000000000000
0000000000000000000000000000000000000000000000000000000000000000000000000000000000000000000000000000000000000000000000000000000000000000000000000000000000000000000000000000000000000000000000000000000000000000000000000000000000000000000000000000000000000000
0000000000000000000000000000000000000000000000000000000000000000000000000000000000000000000000000000000000000000000000000000000000000000000000000000000000000000000000000000000000000000000000000000000000000000000000000000000000000000000000000000000000000000
